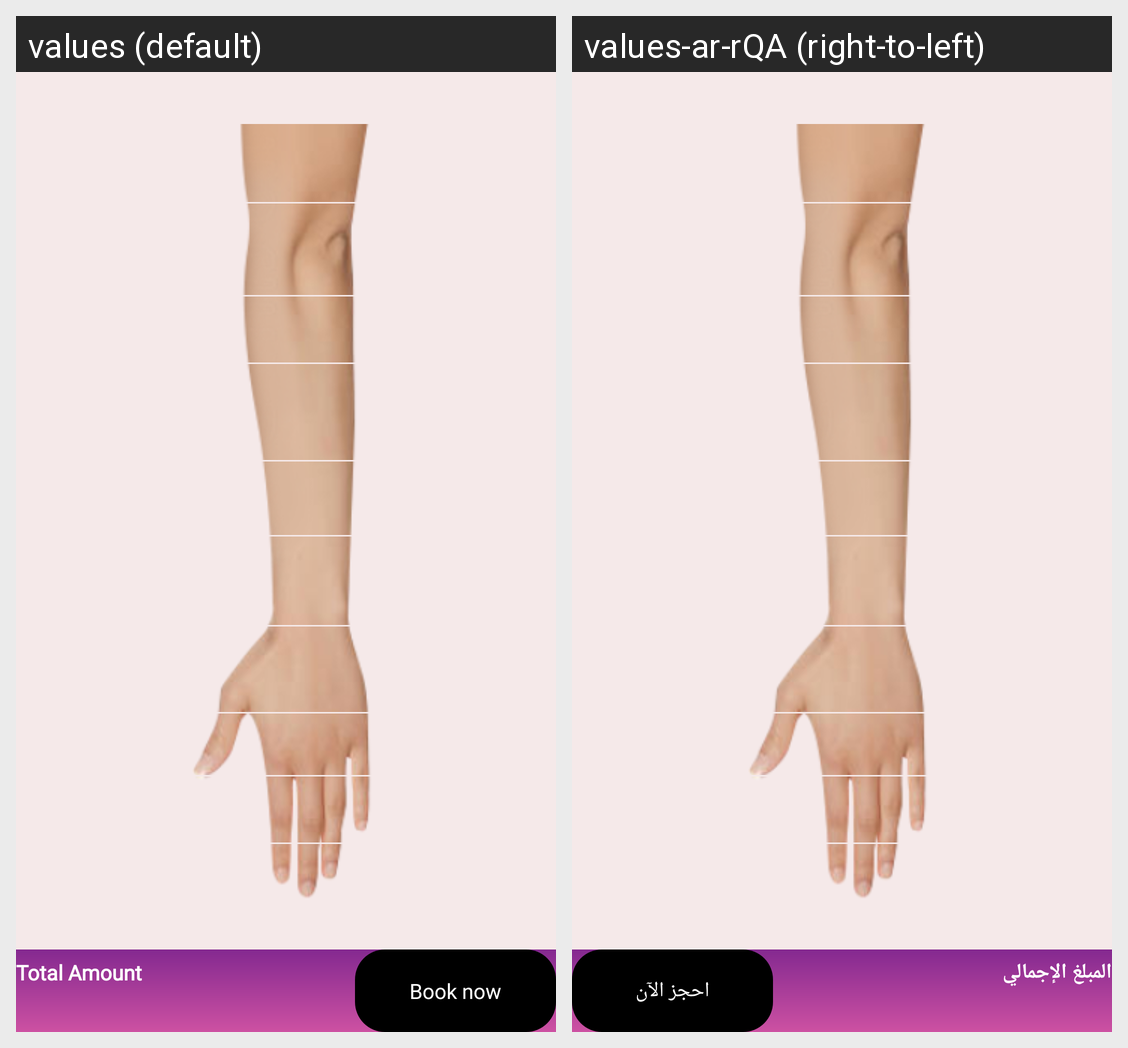

Here is an Android app screen in its default locale and in the app's own translations. Write out the translated-string differences for the strings that appear on this screen.
Android screen res/layout/fragment_heena_hand_front_back_detail.xml rendered under 2 locales, left to right: values (default), values-ar-rQA (right-to-left). Device: Nexus 5 (rendered at 1080×1920; each locale shown at half size, 540×960, under a caption strip naming it); theme Theme.ReemaStyle.
Strings drawn on this screen, with the default value and each locale's value (text and hints the layout hard-codes, and strings that could not be matched under every locale, appear in the picture but are not listed):

book_now
  values: Book now
  values-ar-rQA: احجز الآن

total_amount
  values: Total Amount
  values-ar-rQA: المبلغ الإجمالي
